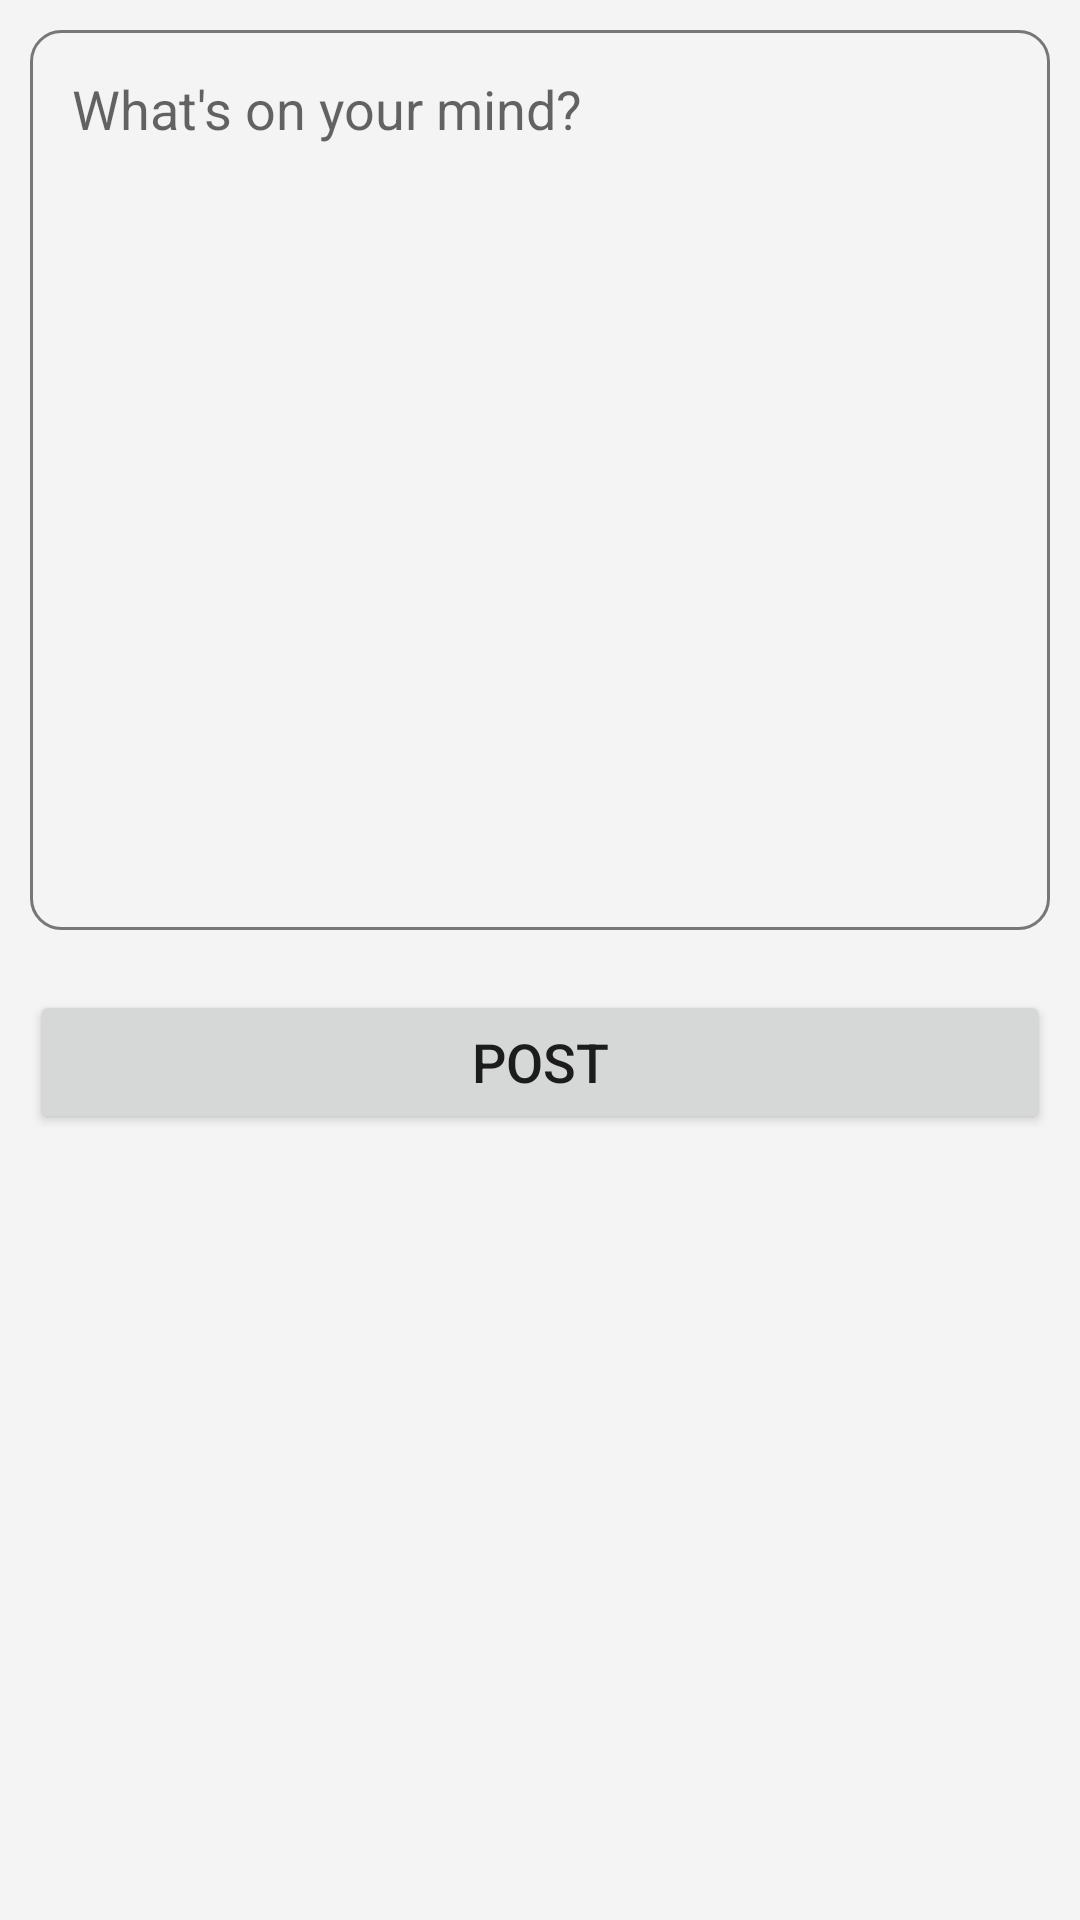

Produce the Android XML layout that renders to this screen, including the resource entries it uses.
<!-- AndroidManifest.xml: application theme Theme.TheFeeds -->
<!-- res/layout/activity_create_post.xml -->
<?xml version="1.0" encoding="utf-8"?>
<LinearLayout xmlns:android="http://schemas.android.com/apk/res/android"
    xmlns:app="http://schemas.android.com/apk/res-auto"
    xmlns:tools="http://schemas.android.com/tools"
    android:layout_width="match_parent"
    android:layout_height="match_parent"
    android:orientation="vertical"
    tools:context=".activities.CreatePostActivity">

    <EditText
        android:id="@+id/post_edit_text"
        android:layout_width="match_parent"
        android:layout_height="300dp"
        android:layout_margin="10dp"
        android:background="@drawable/edit_text_bg_shape"
        android:gravity="top"
        android:inputType="textNoSuggestions"
        android:hint="@string/what_s_on_your_mind"
        android:padding="14dp" />

    <Button
        android:id="@+id/post_button"
        android:layout_width="match_parent"
        android:layout_height="wrap_content"
        android:layout_margin="10dp"
        android:padding="9dp"
        android:text="@string/post"
        android:textSize="18sp" />


</LinearLayout>
<!-- resources referenced by this layout -->
<resources>
  <!-- drawable edit_text_bg_shape (drawable) -->
  <?xml version="1.0" encoding="utf-8"?>
  <shape xmlns:android="http://schemas.android.com/apk/res/android"
      android:shape="rectangle">
  
      <stroke android:width="1dp"
          android:color="#777777"/>
  
      <corners android:radius="10dp"/>
  </shape>
  <string name="post">Post</string>
  <string name="what_s_on_your_mind">What\'s on your mind?</string>
  <style name="Theme.TheFeeds" parent="Theme.MaterialComponents.DayNight.DarkActionBar">
          
          <item name="colorPrimary">@color/orange_500</item>
          <item name="colorPrimaryVariant">@color/orange_700</item>
          <item name="colorOnPrimary">@color/white</item>
          
          <item name="colorSecondary">@color/teal_200</item>
          <item name="colorSecondaryVariant">@color/teal_700</item>
          <item name="colorOnSecondary">@color/black_faded</item>
          
          <item name="android:statusBarColor" tools:targetApi="l">?attr/colorPrimaryVariant</item>
          <item name="android:windowBackground">@color/white</item>
          
      </style>
  <color name="orange_500">#FA5E2E</color>
  <color name="orange_700">#E14717</color>
  <color name="white">#F4F4F4</color>
  <color name="teal_200">#1AD3BD</color>
  <color name="teal_700">#0C8F93</color>
  <color name="black_faded">#272727</color>
</resources>
